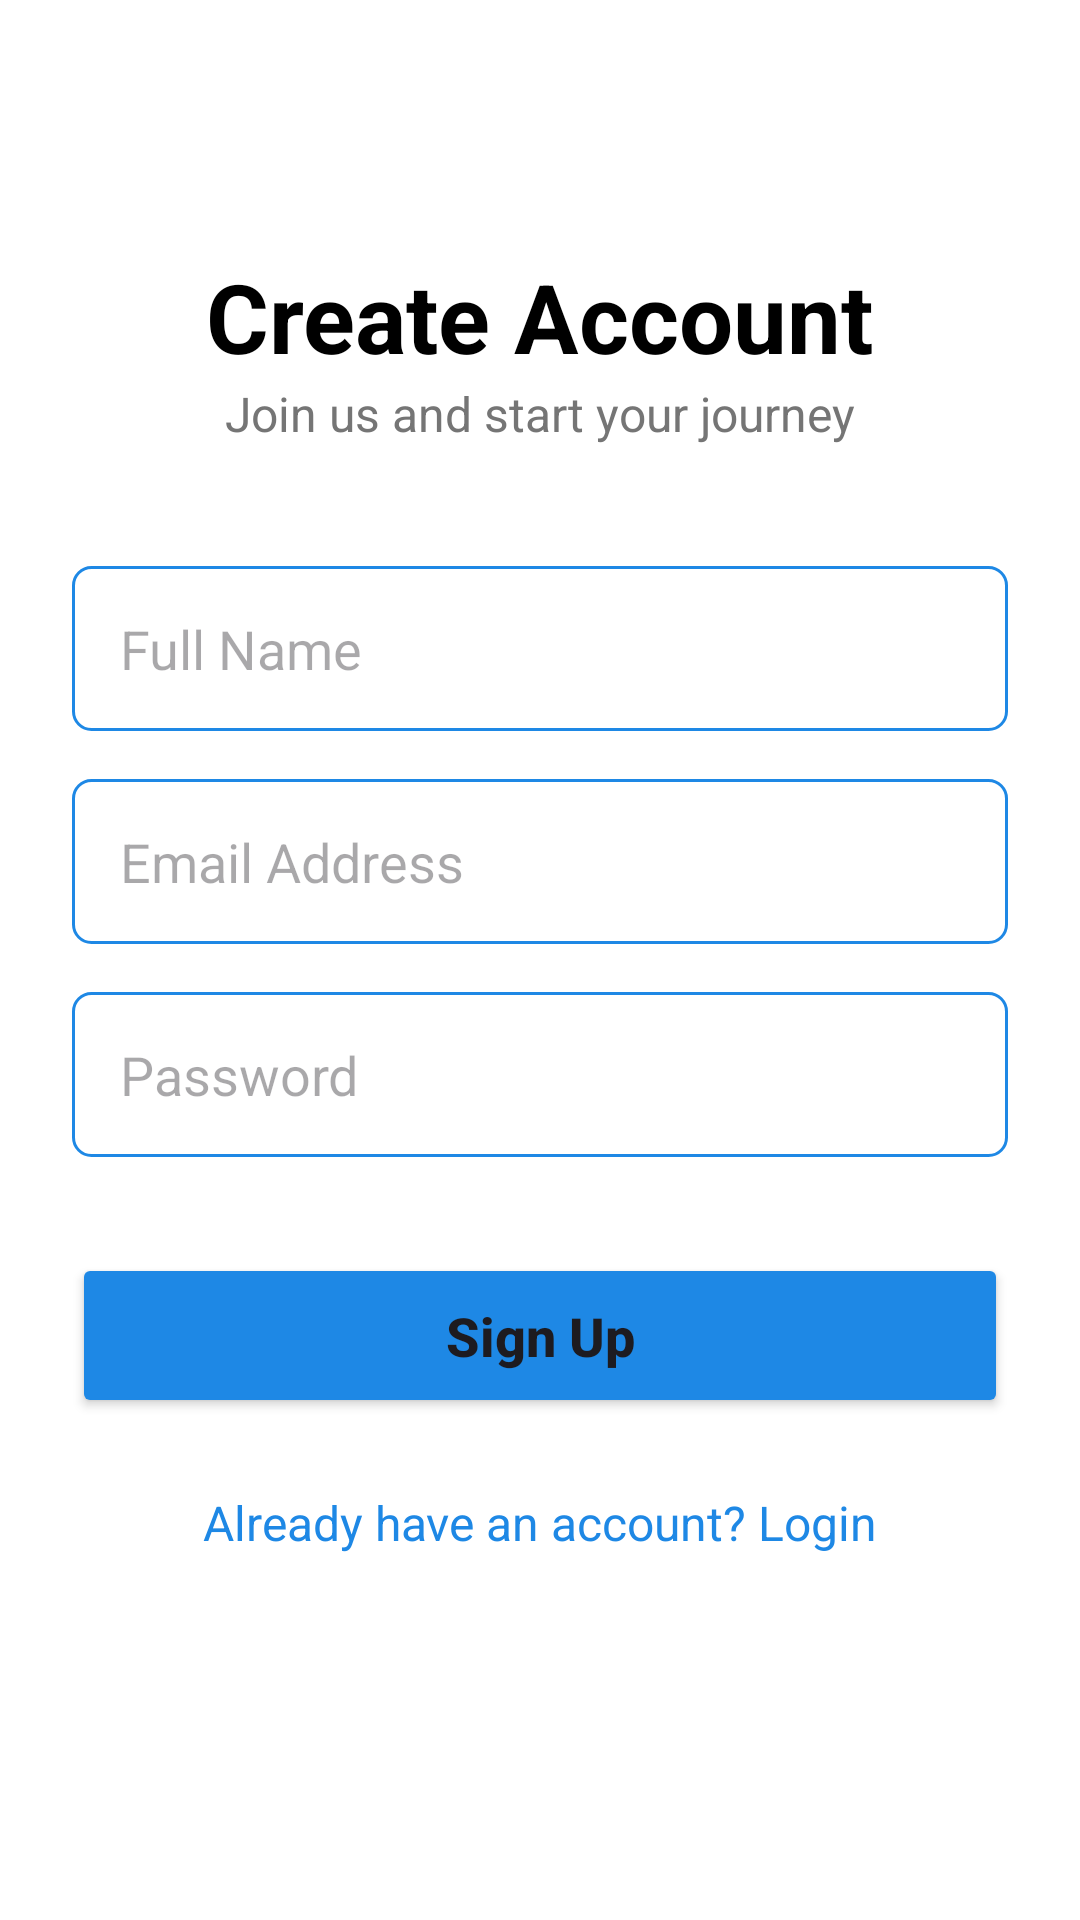

The Android layout XML behind this screen, and the referenced resources:
<!-- AndroidManifest.xml: application theme Theme.AirTicket -->
<!-- res/layout/activity_signup.xml -->
<?xml version="1.0" encoding="utf-8"?>
<androidx.constraintlayout.widget.ConstraintLayout xmlns:android="http://schemas.android.com/apk/res/android"
    xmlns:app="http://schemas.android.com/apk/res-auto"
    android:layout_width="match_parent"
    android:layout_height="match_parent"
    android:background="@color/white"
    android:padding="24dp">

    <TextView
        android:id="@+id/tvTitle"
        android:layout_width="wrap_content"
        android:layout_height="wrap_content"
        android:layout_marginTop="60dp"
        android:text="Create Account"
        android:textColor="@color/black"
        android:textSize="32sp"
        android:textStyle="bold"
        app:layout_constraintEnd_toEndOf="parent"
        app:layout_constraintStart_toStartOf="parent"
        app:layout_constraintTop_toTopOf="parent" />

    <TextView
        android:id="@+id/tvSubtitle"
        android:layout_width="wrap_content"
        android:layout_height="wrap_content"
        android:text="Join us and start your journey"
        android:textColor="#757575"
        android:textSize="16sp"
        app:layout_constraintEnd_toEndOf="parent"
        app:layout_constraintStart_toStartOf="parent"
        app:layout_constraintTop_toBottomOf="@id/tvTitle" />

    <EditText
        android:id="@+id/etName"
        android:layout_width="match_parent"
        android:layout_height="55dp"
        android:layout_marginTop="40dp"
        android:background="@drawable/bg_edittext"
        android:hint="Full Name"
        android:inputType="textPersonName"
        android:paddingHorizontal="16dp"
        app:layout_constraintTop_toBottomOf="@id/tvSubtitle" />

    <EditText
        android:id="@+id/etEmail"
        android:layout_width="match_parent"
        android:layout_height="55dp"
        android:layout_marginTop="16dp"
        android:background="@drawable/bg_edittext"
        android:hint="Email Address"
        android:inputType="textEmailAddress"
        android:paddingHorizontal="16dp"
        app:layout_constraintTop_toBottomOf="@id/etName" />

    <EditText
        android:id="@+id/etPassword"
        android:layout_width="match_parent"
        android:layout_height="55dp"
        android:layout_marginTop="16dp"
        android:background="@drawable/bg_edittext"
        android:hint="Password"
        android:inputType="textPassword"
        android:paddingHorizontal="16dp"
        app:layout_constraintTop_toBottomOf="@id/etEmail" />

    <Button
        android:id="@+id/btnRegister"
        android:layout_width="match_parent"
        android:layout_height="55dp"
        android:layout_marginTop="32dp"
        android:backgroundTint="@color/colorPrimary"
        android:text="Sign Up"
        android:textAllCaps="false"
        android:textSize="18sp"
        android:textStyle="bold"
        app:layout_constraintTop_toBottomOf="@id/etPassword" />

    <TextView
        android:id="@+id/btnLogin"
        android:layout_width="wrap_content"
        android:layout_height="wrap_content"
        android:layout_marginTop="24dp"
        android:text="Already have an account? Login"
        android:textColor="@color/colorPrimary"
        android:textSize="16sp"
        app:layout_constraintEnd_toEndOf="parent"
        app:layout_constraintStart_toStartOf="parent"
        app:layout_constraintTop_toBottomOf="@id/btnRegister" />

</androidx.constraintlayout.widget.ConstraintLayout>
<!-- resources referenced by this layout -->
<resources>
  <color name="black">#000000</color>
  <color name="colorPrimary">#1E88E5</color>
  <color name="white">#FFFFFF</color>
  <!-- drawable bg_edittext (drawable) -->
  <?xml version="1.0" encoding="utf-8"?>
  <shape xmlns:android="http://schemas.android.com/apk/res/android">
      <stroke android:width="1dp" android:color="@color/colorPrimary"/>
      <corners android:radius="6dp"/>
      <padding android:left="8dp" android:right="8dp"
          android:top="8dp" android:bottom="8dp"/>
  </shape>
  <style name="Theme.AirTicket" parent="Theme.Material3.Light.NoActionBar">
          <item name="colorPrimary">@color/colorPrimary</item>
          <item name="colorSecondary">@color/colorAccent</item>
          <item name="android:statusBarColor">@color/colorPrimaryDark</item>
      </style>
  <color name="colorAccent">#FF9800</color>
  <color name="colorPrimaryDark">#1565C0</color>
</resources>
